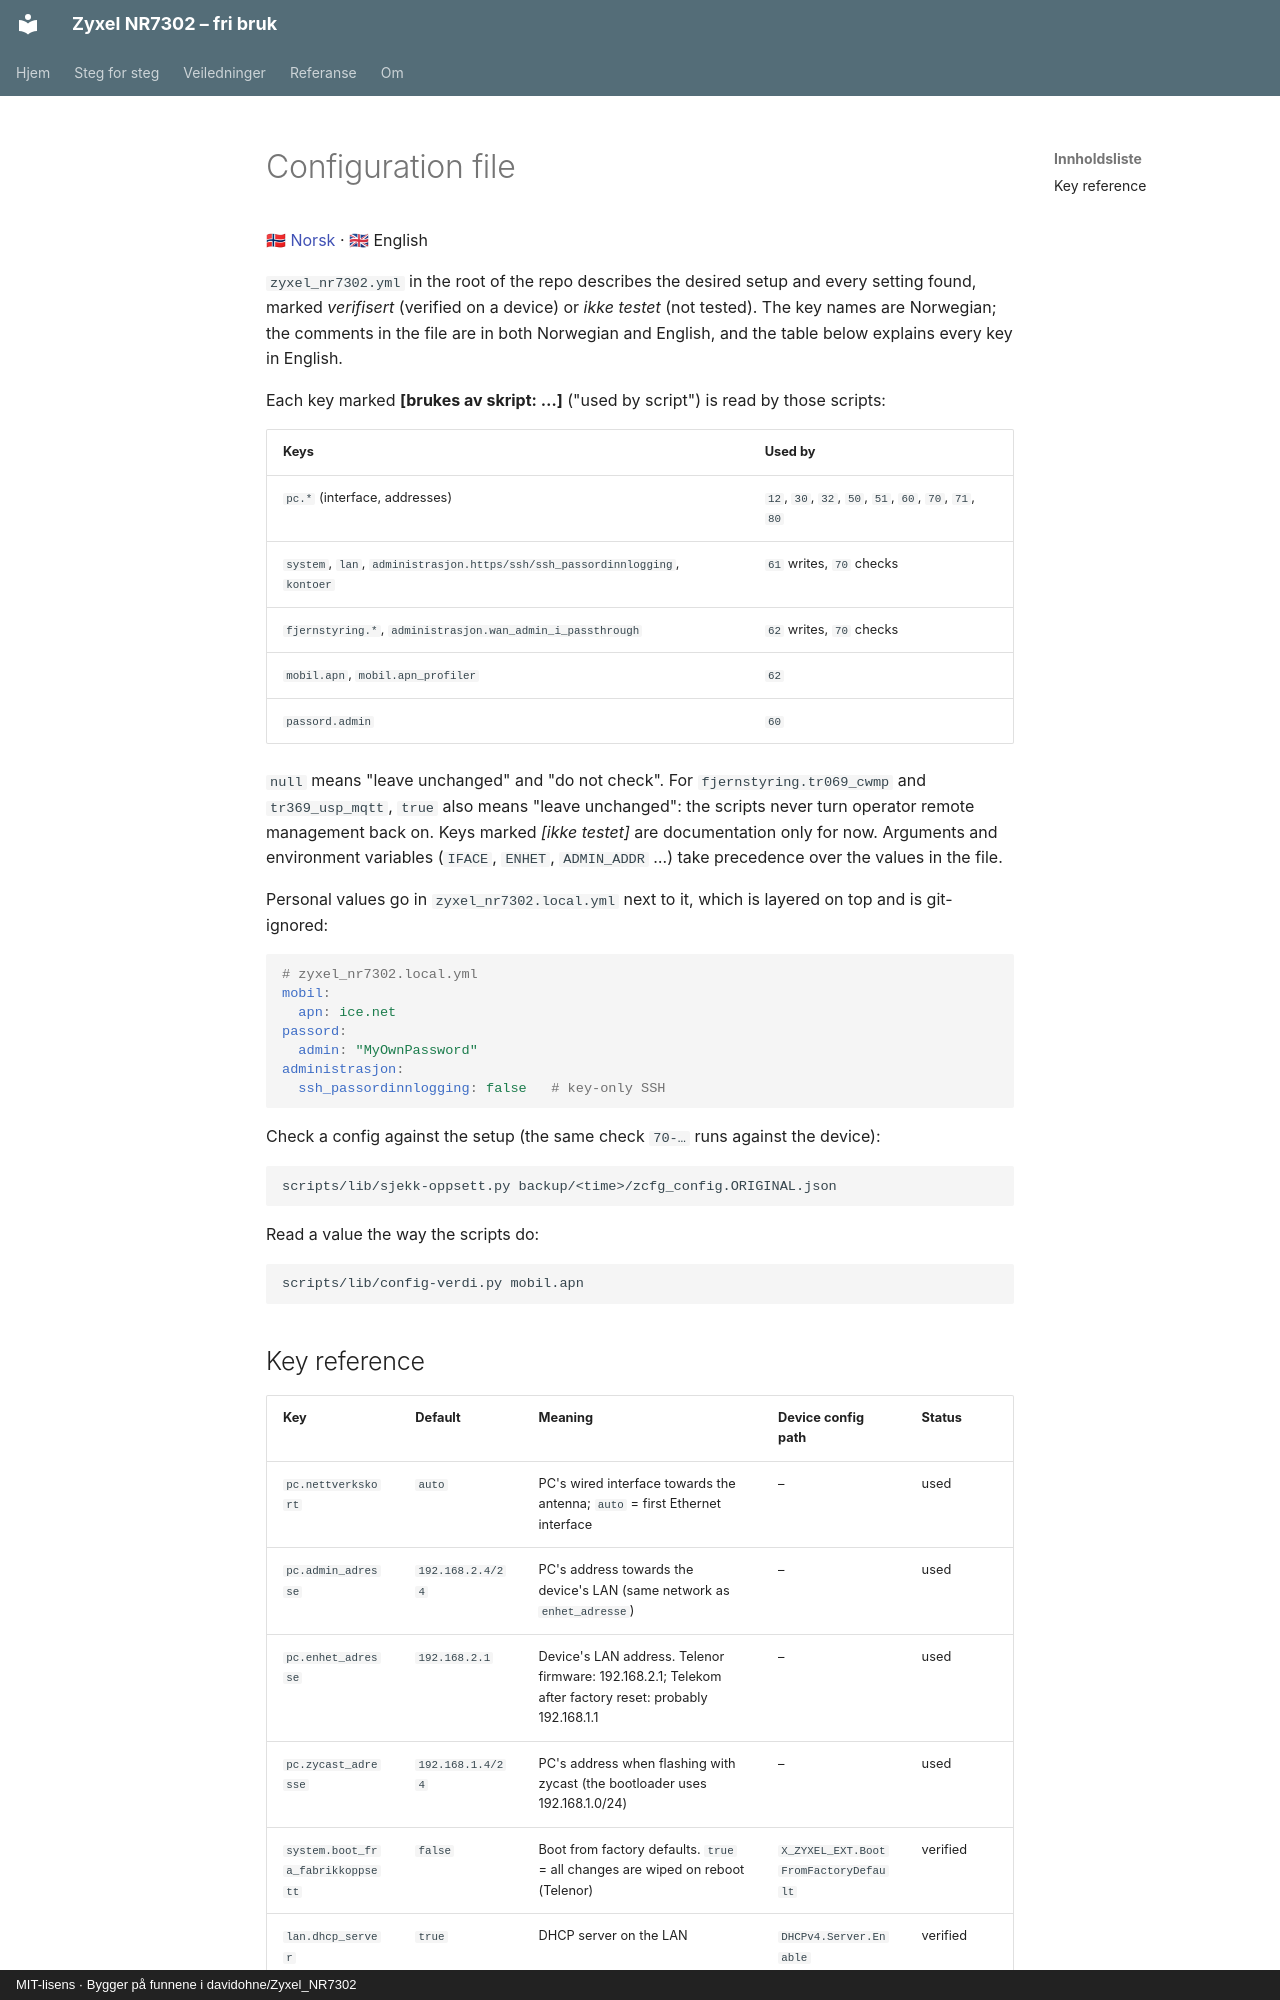

repository: egkristi/Zyxel_NR7302 · page: konfigurasjon.en/index.html · generator: mkdocs · copyright: MIT-lisens · Bygger på funnene i davidohne/Zyxel_NR7302

---
kilde: zyxel_nr7302.yml
---
# Configuration file

[🇳🇴 Norsk](konfigurasjon.md) · 🇬🇧 English

`zyxel_nr7302.yml` in the root of the repo describes the desired setup and every setting
found, marked *verifisert* (verified on a device) or *ikke testet* (not tested). The key
names are Norwegian; the comments in the file are in both Norwegian and English, and the
table below explains every key in English.

Each key marked **[brukes av skript: …]** ("used by script") is read by those scripts:

| Keys | Used by |
|---|---|
| `pc.*` (interface, addresses) | `12`, `30`, `32`, `50`, `51`, `60`, `70`, `71`, `80` |
| `system`, `lan`, `administrasjon.https/ssh/ssh_passordinnlogging`, `kontoer` | `61` writes, `70` checks |
| `fjernstyring.*`, `administrasjon.wan_admin_i_passthrough` | `62` writes, `70` checks |
| `mobil.apn`, `mobil.apn_profiler` | `62` |
| `passord.admin` | `60` |

`null` means "leave unchanged" and "do not check". For `fjernstyring.tr069_cwmp` and
`tr369_usp_mqtt`, `true` also means "leave unchanged": the scripts never turn operator remote
management back on. Keys marked *[ikke testet]* are documentation only for now.
Arguments and environment variables (`IFACE`, `ENHET`, `ADMIN_ADDR` …) take precedence over
the values in the file.

Personal values go in `zyxel_nr7302.local.yml` next to it, which is layered on top and is
git-ignored:

```yaml
# zyxel_nr7302.local.yml
mobil:
  apn: ice.net
passord:
  admin: "MyOwnPassword"
administrasjon:
  ssh_passordinnlogging: false   # key-only SSH
```

Check a config against the setup (the same check `70-…` runs against the device):

```bash
scripts/lib/sjekk-oppsett.py backup/<time>/zcfg_config.ORIGINAL.json
```

Read a value the way the scripts do:

```bash
scripts/lib/config-verdi.py mobil.apn
```
